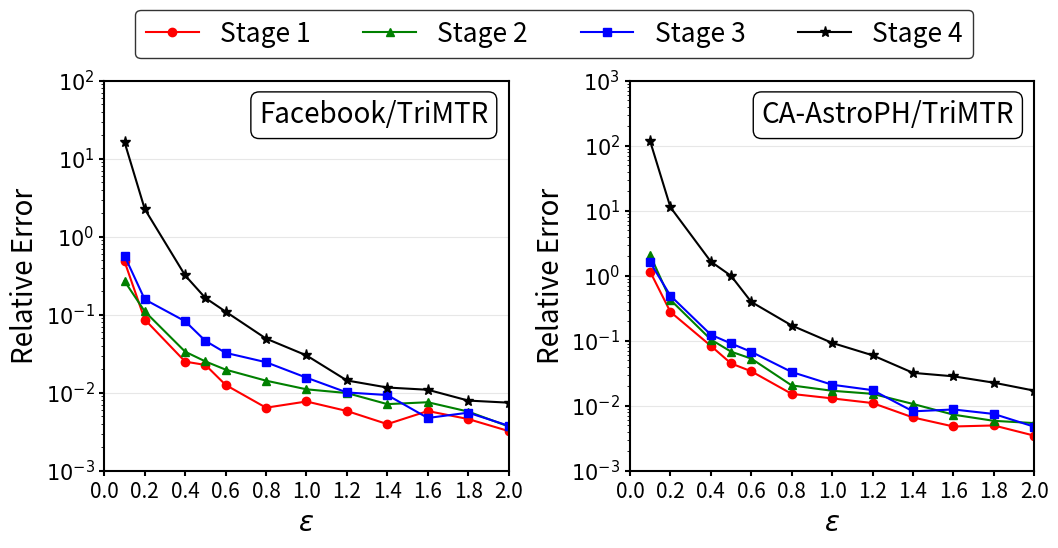

Reproduce this figure in Python.
import matplotlib.pyplot as plt
import numpy as np

plt.rcParams.update({
    'font.size': 15,
    'axes.linewidth': 1.5,
    'xtick.major.width': 1.5,
    'ytick.major.width': 1.5
})

epsilon = np.array([0.1, 0.2, 0.4, 0.5, 0.6, 0.8, 1.0, 1.2, 1.4, 1.6, 1.8, 2.0])



y1 = [0.48253999983983153, 0.08682147440732502, 0.025037871723741816, 0.02269763175100236, 0.012592967858113816, 0.006424730125293041, 0.007722203279488778, 0.005830568839693831, 0.003958155770877306, 0.005823269227835795, 0.004595661409946579, 0.0032246437923602734]
y2 = [0.2698017145430361, 0.11025683219434437, 0.03354576768177591, 0.025191184601605607, 0.01977051843000073, 0.014270328808709144, 0.011059897628606834, 0.009902327575370299, 0.0071422593182060646, 0.007550668210391919, 0.005731561761873969, 0.0036938263756543664]
y3 = [0.5705311646433477, 0.1570256291646492, 0.08243960872421158, 0.04617899983901896, 0.03245827897140294, 0.02461181141937979, 0.015586935968527034, 0.01007574948641496, 0.009333194841728131, 0.0047438891302155235, 0.0055517637845860345, 0.00377031158978697]
y4 = [16.34537462875001, 2.2623239707164413, 0.3186301809413546, 0.1639417404900138, 0.10960451302027843, 0.04942411718100185, 0.030073881523760324, 0.014353656992799679, 0.011660822875063924, 0.010913225181757092, 0.007931051882959223, 0.007453778502188395]


z1 = [1.1518263112141414, 0.2777544761639902, 0.08338590296720806, 0.044715360812867075, 0.03386438020594997, 0.015197746082634632, 0.012966212427179543, 0.010992082712019298, 0.006600085989556322, 0.004791644839702876, 0.004970818276844354, 0.0034609009500990366]
z2 = [2.071302469176185, 0.42582884247517855, 0.10431776361075673, 0.06787958757566678, 0.05307113858987587, 0.020527347271368068, 0.016988479529752704, 0.015231688489899331, 0.01064229898260923, 0.0072861249830198545, 0.005852860285274122, 0.005404118783895983]
z3 = [1.6089884252202074, 0.4926258950762711, 0.12368201338150696, 0.09070306154798936, 0.06749880958143994, 0.03301339391874207, 0.021039885287207544, 0.017358517112095562, 0.00819726914113119, 0.008760100814240519, 0.007466298879401354, 0.004747892913599095]
z4 = [116.85352751735546, 11.32929274537777, 1.6504390510641047, 0.9957654902169959, 0.3954800205516201, 0.1714217647271006, 0.09261142020664341, 0.05966010046641545, 0.03204556890208547, 0.02833981838089447, 0.022605563418809933, 0.01704509656049306]


fig, (ax1, ax2) = plt.subplots(1, 2, figsize=(12, 6))
plt.subplots_adjust(wspace=0.3, top=0.76)


def auto_log_ticks(data):
    min_val = np.min(data)
    max_val = np.max(data)
    min_exp = np.floor(np.log10(min_val))
    max_exp = np.ceil(np.log10(max_val))
    ticks = 10**np.arange(min_exp, max_exp+1)
    return ticks


y_ticks1 = auto_log_ticks(np.concatenate([y1, y2, y3, y4]))
y_ticks2 = auto_log_ticks(np.concatenate([z1, z2, z3, z4]))


ax1.plot(epsilon, y1, 'ro-', markersize=6, label='Stage 1')
ax1.plot(epsilon, y2, 'g^-', markersize=6, label='Stage 2')
ax1.plot(epsilon, y3, 'bs-', markersize=6, label='Stage 3')
ax1.plot(epsilon, y4, 'k*-', markersize=8, label='Stage 4')
ax1.set_yscale('log')
ax1.set_xlim(0, 2)
ax1.set_xlabel(r'$\epsilon$', fontsize=20)
ax1.set_ylabel('Relative Error', fontsize=20)


ax1.set_yticks(y_ticks1)
ax1.set_yticklabels([f'$10^{{{int(np.log10(t))}}}$' for t in y_ticks1])
ax1.grid(True, which="major", axis="y", ls="-", alpha=0.3)
ax1.grid(False, which="minor")


ax1.text(0.95, 0.95, 'Facebook/TriMTR', transform=ax1.transAxes,
         fontsize=20, ha='right', va='top',
         bbox=dict(facecolor='white', edgecolor='black', boxstyle='round'))

ax2.plot(epsilon, z1, 'ro-', markersize=6, label='Stage 1')
ax2.plot(epsilon, z2, 'g^-', markersize=6, label='Stage 2')
ax2.plot(epsilon, z3, 'bs-', markersize=6, label='Stage 3')
ax2.plot(epsilon, z4, 'k*-', markersize=8, label='Stage 4')
ax2.set_yscale('log')
ax2.set_xlim(0, 2)
ax2.set_xlabel(r'$\epsilon$', fontsize=20)
ax2.set_ylabel('Relative Error', fontsize=20)


ax2.set_yticks(y_ticks2)
ax2.set_yticklabels([f'$10^{{{int(np.log10(t))}}}$' for t in y_ticks2])
ax2.grid(True, which="major", axis="y", ls="-", alpha=0.3)
ax2.grid(False, which="minor")


ax2.text(0.95, 0.95, 'CA-AstroPH/TriMTR', transform=ax2.transAxes,
         fontsize=20, ha='right', va='top',
         bbox=dict(facecolor='white', edgecolor='black', boxstyle='round'))


fig.legend(['Stage 1', 'Stage 2', 'Stage 3', 'Stage 4'],
           fontsize=19,
           loc='upper center',
           bbox_to_anchor=(0.5, 0.9),
           ncol=4,
           frameon=True,
           edgecolor='black')


for ax in [ax1, ax2]:
    ax.set_xticks(np.arange(0, 2.1, 0.2))

plt.savefig('TriMTR analysis.png', dpi=300, bbox_inches='tight', pad_inches=0.5)
plt.show()